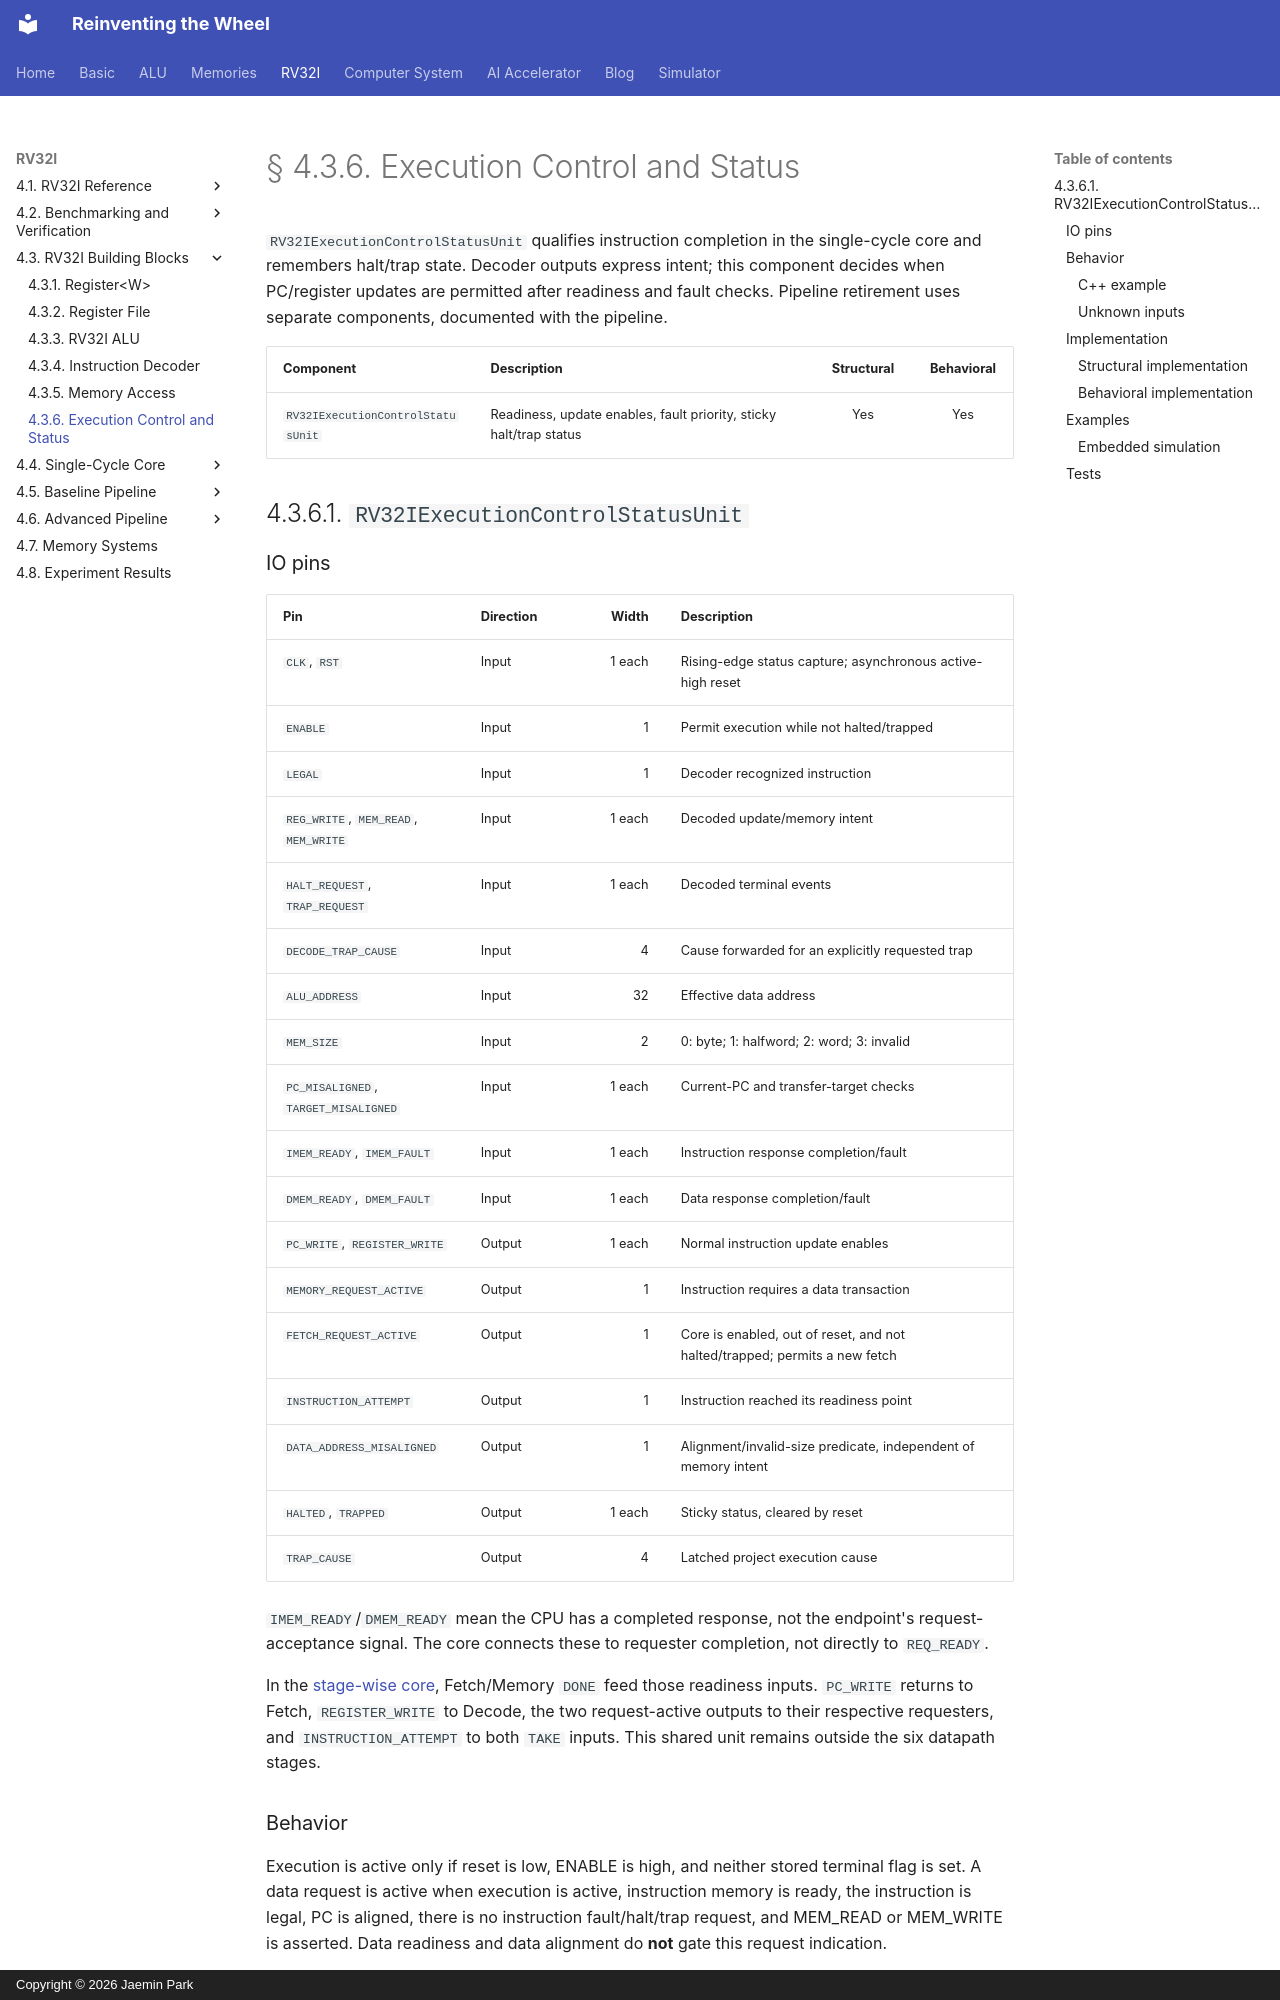

repository: arnold518/reinventing-the-wheel · page: rv32i/4.3/execution-status/index.html · generator: mkdocs · copyright: Copyright © 2026 Jaemin Park

# § 4.3.6. Execution Control and Status

`RV32IExecutionControlStatusUnit` qualifies instruction completion in the single-cycle core and remembers halt/trap state. Decoder outputs express intent; this component decides when PC/register updates are permitted after readiness and fault checks. Pipeline retirement uses separate components, documented with the pipeline.

| Component | Description | Structural | Behavioral |
| --- | --- | :---: | :---: |
| `RV32IExecutionControlStatusUnit` | Readiness, update enables, fault priority, sticky halt/trap status | Yes | Yes |

## 4.3.6.1. `RV32IExecutionControlStatusUnit`

### IO pins

| Pin | Direction | Width | Description |
| --- | --- | ---: | --- |
| `CLK`, `RST` | Input | 1 each | Rising-edge status capture; asynchronous active-high reset |
| `ENABLE` | Input | 1 | Permit execution while not halted/trapped |
| `LEGAL` | Input | 1 | Decoder recognized instruction |
| `REG_WRITE`, `MEM_READ`, `MEM_WRITE` | Input | 1 each | Decoded update/memory intent |
| `HALT_REQUEST`, `TRAP_REQUEST` | Input | 1 each | Decoded terminal events |
| `DECODE_TRAP_CAUSE` | Input | 4 | Cause forwarded for an explicitly requested trap |
| `ALU_ADDRESS` | Input | 32 | Effective data address |
| `MEM_SIZE` | Input | 2 | 0: byte; 1: halfword; 2: word; 3: invalid |
| `PC_MISALIGNED`, `TARGET_MISALIGNED` | Input | 1 each | Current-PC and transfer-target checks |
| `IMEM_READY`, `IMEM_FAULT` | Input | 1 each | Instruction response completion/fault |
| `DMEM_READY`, `DMEM_FAULT` | Input | 1 each | Data response completion/fault |
| `PC_WRITE`, `REGISTER_WRITE` | Output | 1 each | Normal instruction update enables |
| `MEMORY_REQUEST_ACTIVE` | Output | 1 | Instruction requires a data transaction |
| `FETCH_REQUEST_ACTIVE` | Output | 1 | Core is enabled, out of reset, and not halted/trapped; permits a new fetch |
| `INSTRUCTION_ATTEMPT` | Output | 1 | Instruction reached its readiness point |
| `DATA_ADDRESS_MISALIGNED` | Output | 1 | Alignment/invalid-size predicate, independent of memory intent |
| `HALTED`, `TRAPPED` | Output | 1 each | Sticky status, cleared by reset |
| `TRAP_CAUSE` | Output | 4 | Latched project execution cause |

`IMEM_READY`/`DMEM_READY` mean the CPU has a completed response, not the endpoint's request-acceptance signal. The core connects these to requester completion, not directly to `REQ_READY`.

In the [stage-wise core](../4.4/core.md), Fetch/Memory `DONE` feed those readiness inputs. `PC_WRITE` returns to Fetch, `REGISTER_WRITE` to Decode, the two request-active outputs to their respective requesters, and `INSTRUCTION_ATTEMPT` to both `TAKE` inputs. This shared unit remains outside the six datapath stages.
